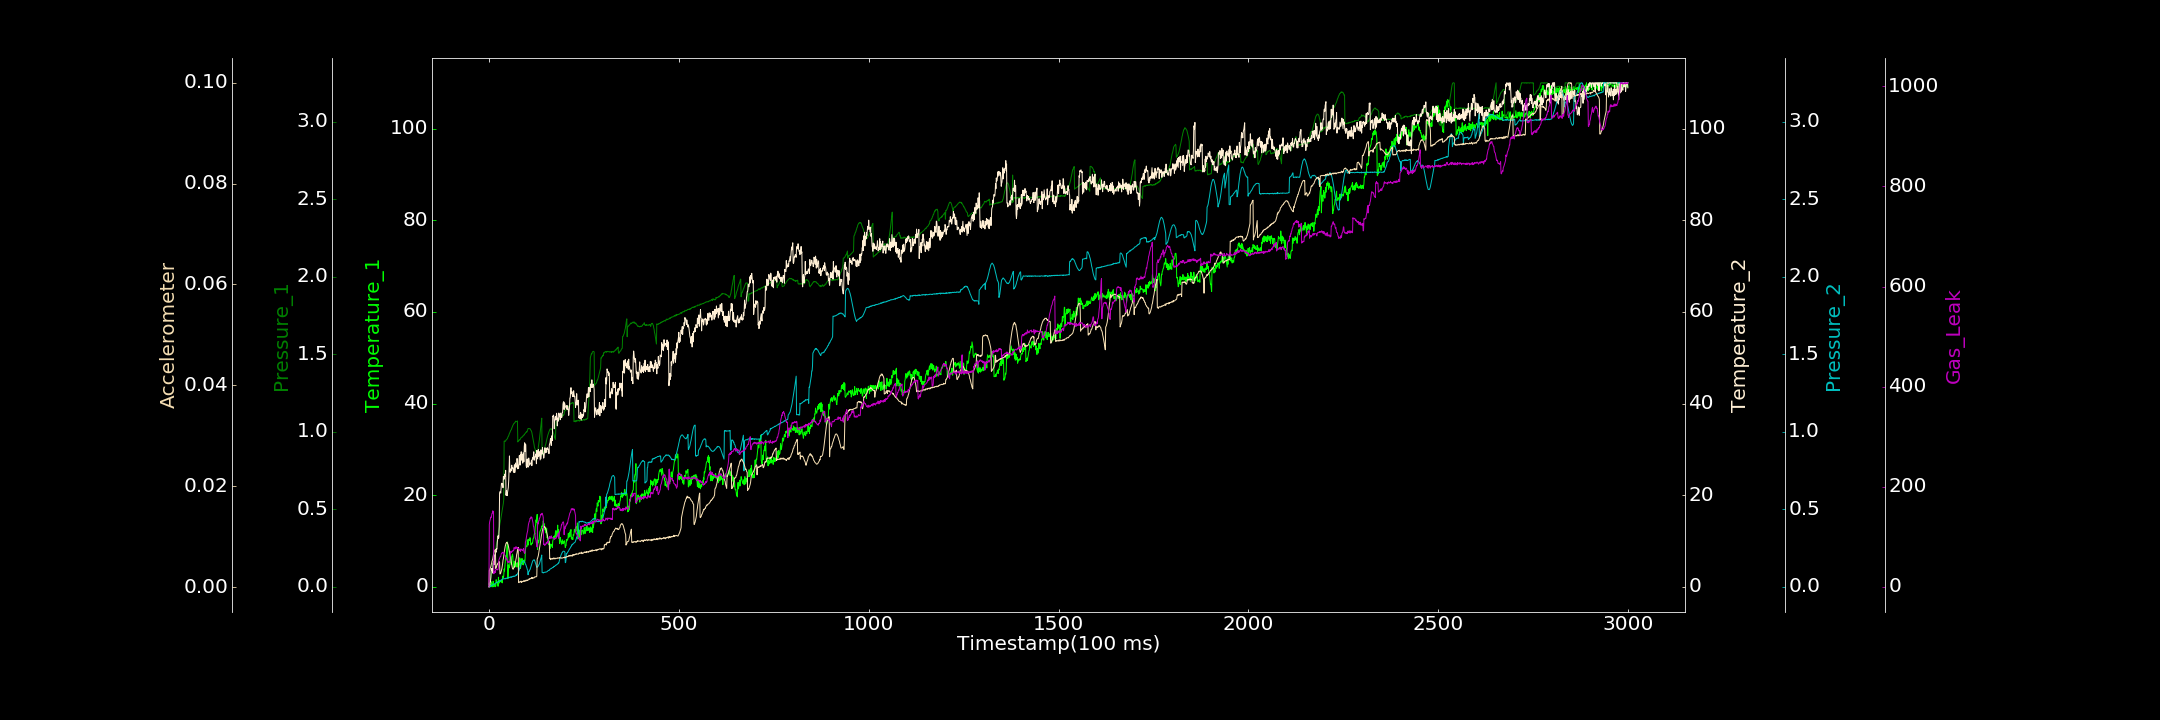

Source data for this figure (header and first rows):
0.000000000, 0.507312772, 0.001248179, 0.000000000, 0.002081575, 0.000043784, 0.000000000
1, 0.8489, 0.0005195, 0.000000000, 0.001566, 0.003276, 124.4
2, 0.000000000, 0.01711, 0.000000000, 0.002414, 0.003461, 130.2
3, 0.000000000, 0.02619, 0.8709, 0.000000000, 0.003712, 133.3
4, 0.4345, 0.04286, 1.102, 0.003209, 0.003823, 136
5, 0.08209, 0.05709, 2.094, 0.004934, 0.004038, 139.3
6, 1.094, 0.07468, 4.017, 0.009318, 0.004437, 138.6
7, 0.7346, 0.08683, 3.506, 0.008336, 0.004652, 142.5
8, 0.000000000, 0.1026, 3.55, 0.01041, 0.005108, 146.5
9, 0.6038, 0.1157, 3.96, 0.009745, 0.005385, 146.8
10, 0.000000000, 0.1263, 2.992, 0.01244, 0.005592, 151.8
11, 1.226, 0.1516, 5.174, 0.01446, 0.006093, 147.4
12, 0.7323, 0.1623, 5.308, 0.01505, 0.006453, 150.7
13, 0.000000000, 0.1761, 5.579, 0.01574, 0.006731, 26.05
14, 0.4523, 0.1914, 4.805, 0.01686, 0.007089, 30.51
15, 0.4913, 0.2034, 6.956, 0.01979, 0.00718, 28.88
16, 0.5356, 0.2181, 6.696, 0.01962, 0.007302, 31.45
17, 0.000000000, 0.2326, 7.186, 0.02213, 0.007474, 28.55
18, 0.1659, 0.2475, 7.669, 0.02489, 0.003678, 33.83
19, 1.548, 0.2632, 7.578, 0.02724, 0.004004, 35.07
20, 1.179, 0.2799, 8.312, 0.02683, 0.004041, 34.63
21, 0.9912, 0.2945, 8.213, 0.02803, 0.004331, 35.11
22, 0.795, 0.3081, 9.72, 0.02852, 0.004535, 35
23, 0.8431, 0.3244, 10.36, 0.03036, 0.004609, 33.61
24, 0.1069, 0.3365, 11.13, 0.0345, 0.004552, 34.31
25, 2.09, 0.3489, 10.53, 0.03397, 0.004913, 38.77
26, 0.7391, 0.3629, 10.82, 0.03621, 0.004903, 52.14
27, 1.393, 0.3796, 13.13, 0.03729, 0.005049, 55.12
28, 1.044, 0.393, 20.45, 0.03735, 0.004882, 56.73
29, 1.206, 0.4092, 20.77, 0.03681, 0.002579, 58.81
30, 1.143, 0.4206, 20.75, 0.03929, 0.002612, 60.72
31, 1.192, 0.4359, 20.45, 0.03946, 0.002764, 60.41
32, 1.031, 0.4517, 21.42, 0.04503, 0.003063, 64.28
33, 1.244, 0.4653, 22.6, 0.04517, 0.003339, 66.69
34, 1.376, 0.4822, 22.28, 0.04533, 0.003626, 66.44
35, 0.8511, 0.5009, 22.43, 0.04987, 0.004098, 68.89
36, 2.341, 0.5087, 22.56, 0.05096, 0.004596, 68.13
37, 1.92, 0.5233, 21.62, 0.04968, 0.005279, 68.76
38, 1.879, 0.5394, 24.1, 0.051, 0.005634, 67.04
39, 2.527, 0.5658, 23.84, 0.05152, 0.006286, 68.71
40, 3.882, 0.9394, 23.49, 0.05139, 0.006761, 66.42
41, 3.435, 0.9406, 24, 0.0526, 0.007254, 64.94
42, 4.526, 0.9397, 24.6, 0.05325, 0.007638, 63.08
43, 5.9, 0.938, 24.13, 0.05134, 0.008145, 60.84
44, 6.52, 0.9409, 25.42, 0.0523, 0.008383, 56.08
45, 6.836, 0.9461, 19.97, 0.05597, 0.008698, 57.79
46, 6.449, 0.9507, 20.97, 0.05441, 0.008709, 53.8
47, 8.639, 0.9521, 20.25, 0.05544, 0.008873, 55.57
48, 9.338, 0.9535, 19.9, 0.05519, 0.008817, 51.89
49, 9.783, 0.9586, 20.64, 0.05646, 0.008615, 49.08
50, 1.774, 0.9669, 21.16, 0.05857, 0.00848, 49.53
51, 4.781, 0.9696, 21.68, 0.06103, 0.008139, 51.21
52, 4.496, 0.9751, 23.18, 0.05845, 0.007804, 48.76
53, 4.107, 0.9833, 25.48, 0.05886, 0.007307, 49.8
54, 4.293, 0.9902, 28.56, 0.06179, 0.0069, 49.37
55, 4.949, 0.994, 25.36, 0.06131, 0.006471, 50.52
56, 5.923, 1.001, 24.99, 0.06266, 0.006051, 68.89
57, 5.307, 1.007, 25.29, 0.06348, 0.005522, 67.42
58, 6.486, 1.011, 25.75, 0.06012, 0.005166, 71.21
59, 4.877, 1.015, 25.31, 0.06492, 0.004633, 68.9
60, 6.514, 1.022, 26.54, 0.06336, 0.004417, 69.37
... 2,939 more rows
